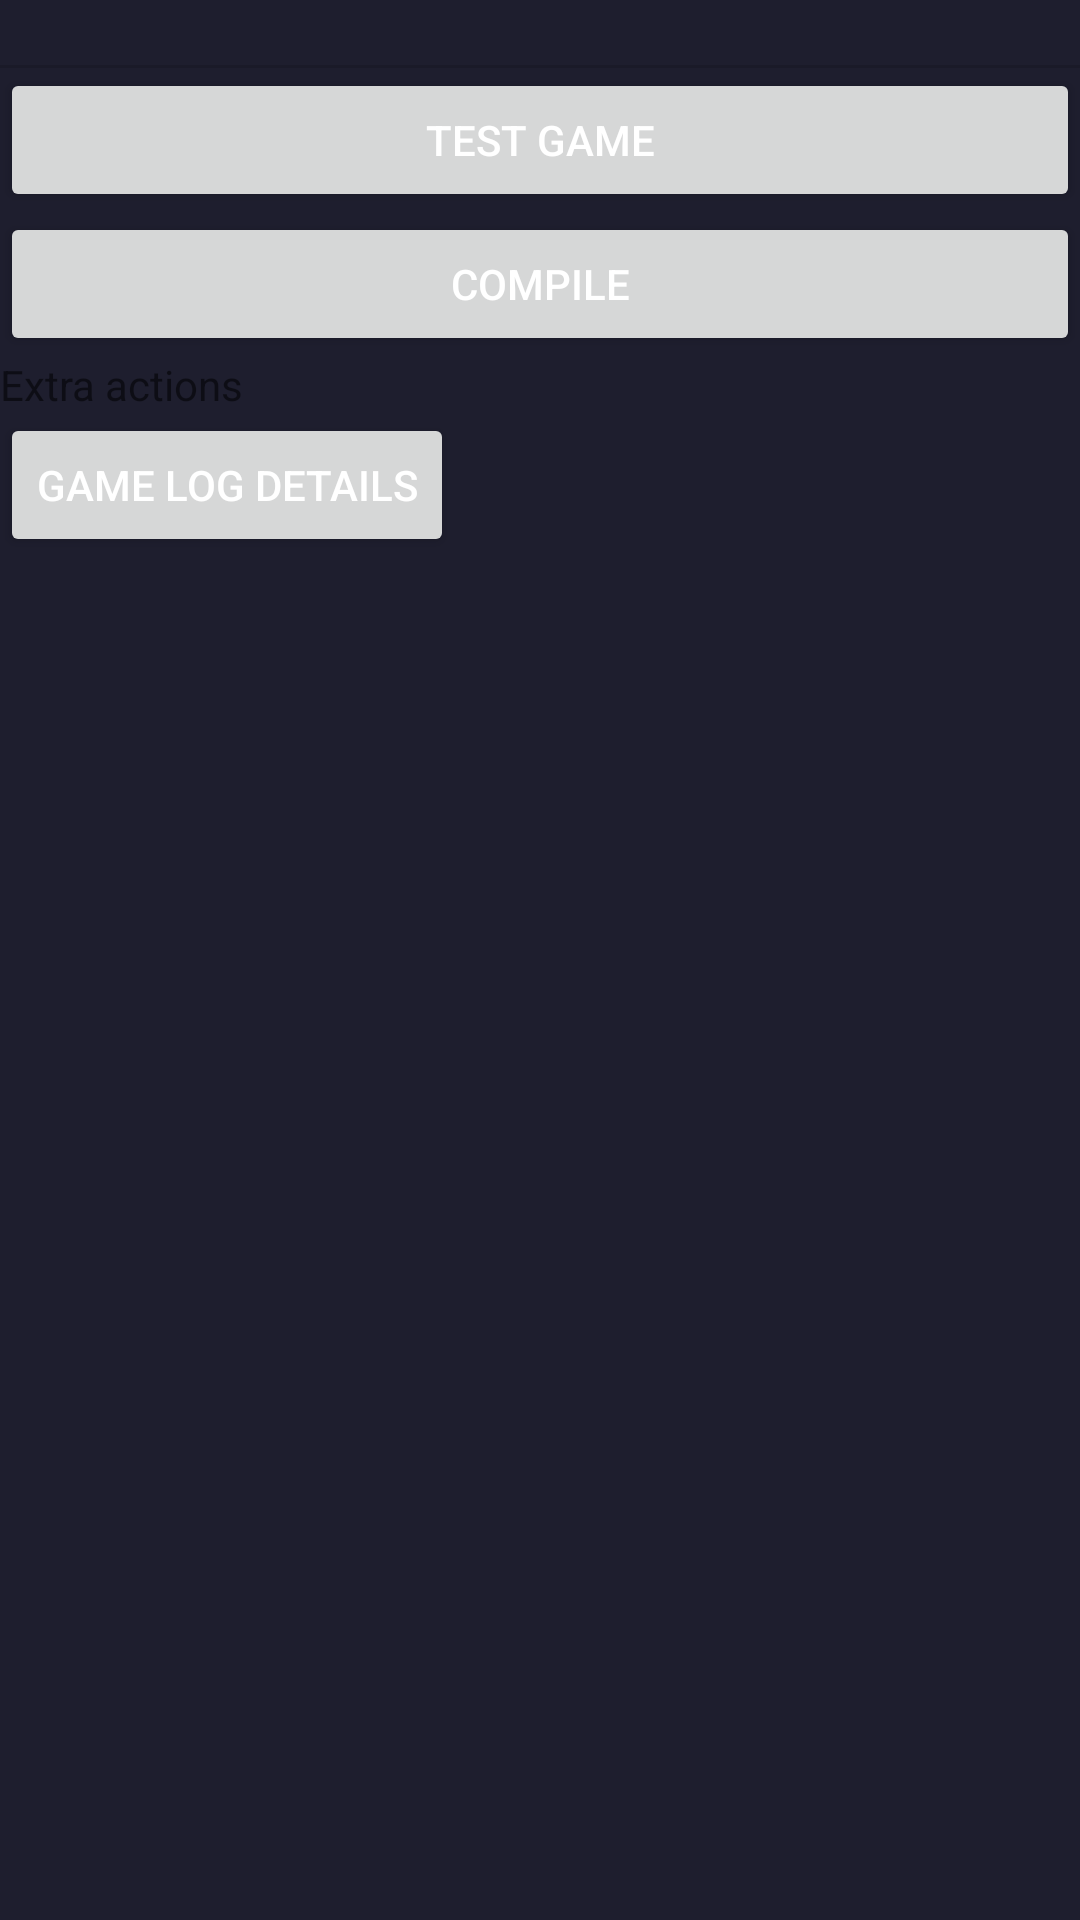

Reconstruct the res/layout file that produces this screen, plus the resources it refers to.
<!-- AndroidManifest.xml: application theme Theme.Psdk -->
<!-- res/layout/project_main_page.xml -->
<?xml version="1.0" encoding="utf-8"?>
<ScrollView xmlns:android="http://schemas.android.com/apk/res/android"
    xmlns:app="http://schemas.android.com/apk/res-auto"
    android:layout_width="match_parent"
    android:layout_height="match_parent"
    android:orientation="vertical">

    <LinearLayout
        android:layout_width="match_parent"
        android:layout_height="wrap_content"
        android:orientation="vertical">

        <LinearLayout
            android:layout_width="match_parent"
            android:layout_height="wrap_content"
            android:orientation="horizontal">

            <TextView
                android:id="@+id/projectHeader"
                android:layout_width="wrap_content"
                android:layout_height="wrap_content"
                android:textAlignment="center"
                android:textSize="16sp"
                android:textStyle="bold" />

            <TextView
                android:id="@+id/projectVersion"
                android:layout_width="wrap_content"
                android:layout_height="wrap_content" />
        </LinearLayout>
        <View
            android:id="@+id/divider"
            android:layout_width="match_parent"
            android:layout_height="1dp"
            android:background="?android:attr/listDivider" />

        <LinearLayout
            android:layout_width="match_parent"
            android:layout_height="wrap_content"
            android:orientation="vertical">

            <Button
                android:id="@+id/startGame"
                android:layout_width="match_parent"
                android:layout_height="wrap_content"
                android:text="Test game" />

            <Button
                android:id="@+id/compileGame"
                android:layout_width="match_parent"
                android:layout_height="wrap_content"
                android:layout_weight="1"
                android:text="COMPILE" />

            <Button
                android:id="@+id/shareApplication"
                android:layout_width="match_parent"
                android:layout_height="wrap_content"
                android:text="export"
                android:visibility="gone" />

        </LinearLayout>

        <TextView
            android:id="@+id/textView11"
            android:layout_width="match_parent"
            android:layout_height="wrap_content"
            android:text="Extra actions" />

        <Button
            android:id="@+id/showLogDetails"
            android:layout_width="wrap_content"
            android:layout_height="wrap_content"
            android:text="game log details"
            android:visibility="visible" />

    </LinearLayout>

</ScrollView>
<!-- resources referenced by this layout -->
<resources>
  <color name="colorPrimary">#FF03DAC5</color>
  <color name="colorPrimaryVariant">#FF018786</color>
  <color name="colorSecondary">#FF4CAF50</color>
  <color name="colorOnPrimary">#FF000000</color>
  <color name="colorOnSecondary">#FF000000</color>
  <color name="colorBackground">#FF1E1E2E</color>
  <color name="colorSurface">#FF2A2A3E</color>
  <color name="colorOnSurface">#FFFFFFFF</color>
  <color name="colorError">#FFCF6679</color>
  <color name="colorOnError">#FF000000</color>
  <color name="colorOnBackground">#FFFFFFFF</color>
  <color name="colorOnSurfaceVariant">#FF8B8B9E</color>
  <style name="Widget.Psdk.Button" parent="Widget.MaterialComponents.Button">
          <item name="cornerRadius">8dp</item>
          <item name="backgroundTint">@color/colorPrimary</item>
          <item name="android:textColor">@color/colorOnPrimary</item>
          <item name="android:textAllCaps">false</item>
      </style>
  <style name="Widget.Psdk.Button.Outlined" parent="Widget.MaterialComponents.Button.OutlinedButton">
          <item name="cornerRadius">8dp</item>
          <item name="strokeColor">@color/colorSurfaceVariant</item>
          <item name="android:textColor">@color/colorOnSurface</item>
          <item name="android:textAllCaps">false</item>
      </style>
  <style name="Widget.Psdk.FAB" parent="Widget.MaterialComponents.FloatingActionButton">
          <item name="backgroundTint">@color/colorPrimary</item>
          <item name="tint">@color/colorOnPrimary</item>
      </style>
  <style name="Widget.Psdk.CardView" parent="Widget.MaterialComponents.CardView">
          <item name="cardBackgroundColor">@color/colorSurface</item>
          <item name="cardCornerRadius">12dp</item>
          <item name="strokeColor">@color/colorSurfaceVariant</item>
          <item name="strokeWidth">1dp</item>
          <item name="cardElevation">0dp</item>
      </style>
  <style name="Widget.Psdk.TextInputLayout" parent="Widget.MaterialComponents.TextInputLayout.OutlinedBox">
          <item name="boxStrokeColor">@color/colorPrimary</item>
          <item name="boxBackgroundColor">@color/colorSurface</item>
          <item name="hintTextColor">@color/colorPrimary</item>
          <item name="android:textColorHint">@color/colorOnSurfaceVariant</item>
          <item name="boxCornerRadiusTopStart">8dp</item>
          <item name="boxCornerRadiusTopEnd">8dp</item>
          <item name="boxCornerRadiusBottomStart">8dp</item>
          <item name="boxCornerRadiusBottomEnd">8dp</item>
      </style>
  <color name="colorSurfaceVariant">#FF3A3A4E</color>
</resources>
